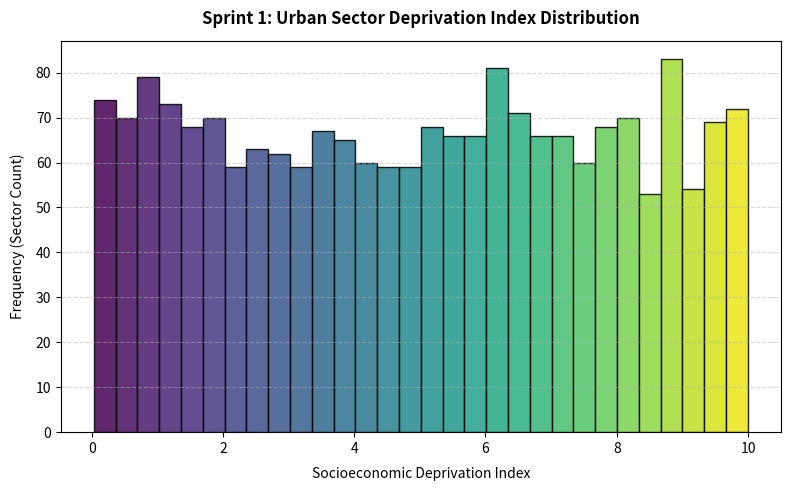

Reproduce this figure in Python.
import numpy as np
import pandas as pd
import matplotlib.pyplot as plt

def generate_sprint1_plot() -> None:
    """
    Generates and saves a publication-quality distribution plot 
    illustrating the raw deprivation index from Sprint 1 data with differentiated bar colors.
    """
    # Seed initialization matches Sprint 1 to ensure identical data distribution
    np.random.seed(42)
    n_samples = 2000
    
    raw_data = {
        "sector_id": range(1, n_samples + 1),
        "deprivation_index": np.random.uniform(0, 10, n_samples),
        "historical_incidents": np.random.poisson(3, n_samples),
        "patrol_frequency": np.random.uniform(1, 5, n_samples),
        "vulnerability_flag": np.random.choice([0, 1], size=n_samples, p=[0.7, 0.3]),
        "burglary_count": np.random.poisson(2, n_samples)
    }
    
    dataframe = pd.DataFrame(raw_data)
    
    # Figure styling configured to meet academic report standards
    plt.figure(figsize=(8, 5), dpi=300)
    n, bins, patches = plt.hist(dataframe["deprivation_index"], bins=30, edgecolor="black", alpha=0.85)
    
    # Apply distinct colors to each bar using a colormap
    cmap = plt.colormaps['viridis']
    for i, patch in enumerate(patches):
        patch.set_facecolor(cmap(i / len(patches)))
    
    plt.title("Sprint 1: Urban Sector Deprivation Index Distribution", fontsize=12, fontweight="bold", pad=12)
    plt.xlabel("Socioeconomic Deprivation Index", fontsize=10, labelpad=8)
    plt.ylabel("Frequency (Sector Count)", fontsize=10, labelpad=8)
    plt.grid(axis="y", linestyle="--", alpha=0.5)
    
    plt.tight_layout()
    
    output_filename = "sprint1_deprivation_distribution.png"
    plt.savefig(output_filename)
    plt.close()
    
    print(f"Sprint 1 visual asset successfully generated and saved as '{output_filename}'.")

if __name__ == "__main__":
    generate_sprint1_plot()
